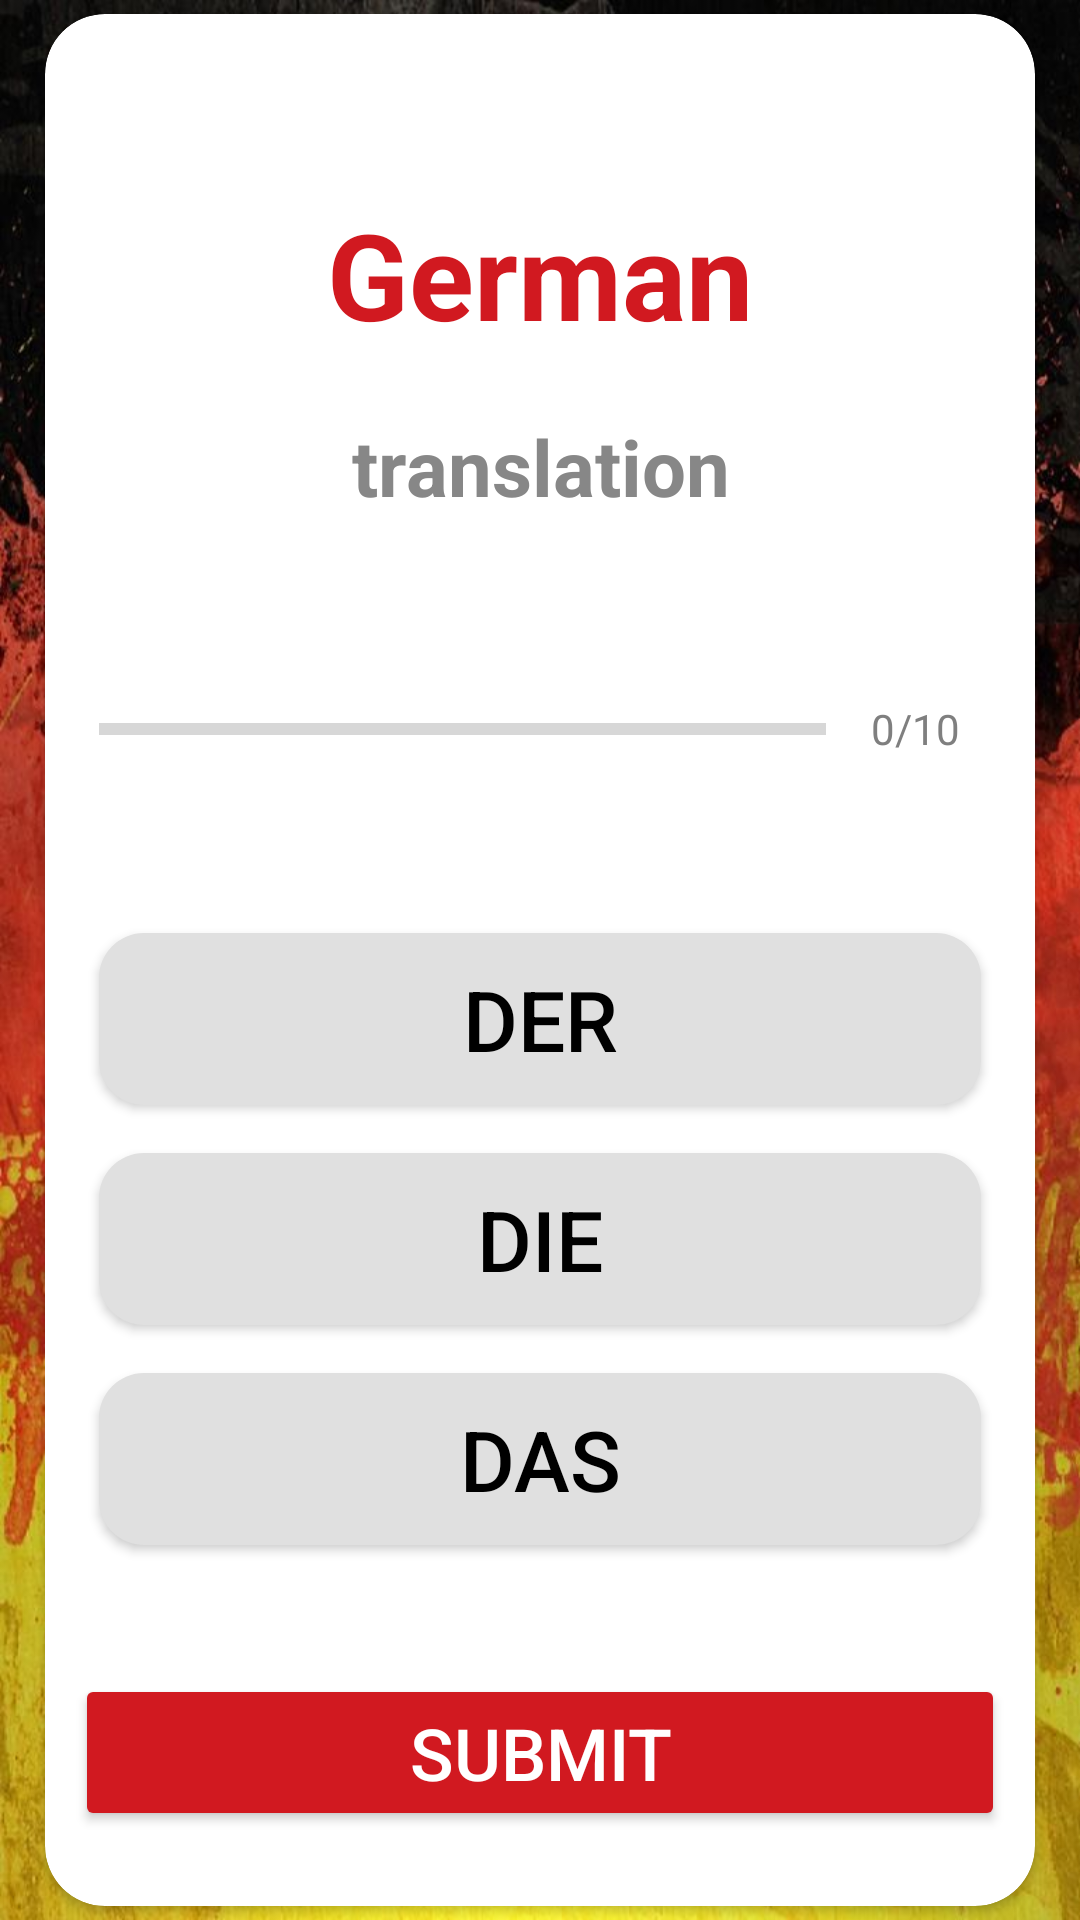

Here is an Android app screen rendered from its layout file. Give the layout XML and the strings, colors and styles it references.
<!-- AndroidManifest.xml: application theme Theme.DerDieDas -->
<!-- res/layout/fragment_game.xml -->
<?xml version="1.0" encoding="utf-8"?>
<androidx.constraintlayout.widget.ConstraintLayout xmlns:android="http://schemas.android.com/apk/res/android"
    xmlns:app="http://schemas.android.com/apk/res-auto"
    xmlns:tools="http://schemas.android.com/tools"
    android:layout_width="match_parent"
    android:layout_height="match_parent"
    android:gravity="center"
    android:background="@drawable/background1"
    tools:context=".fragments.GameFragment">

    <androidx.cardview.widget.CardView
        android:layout_width="match_parent"
        android:layout_height="wrap_content"
        android:layout_marginTop="25dp"
        android:layout_marginBottom="25dp"
        android:layout_marginRight="15dp"
        android:layout_marginLeft="15dp"
        android:background="@color/white"
        app:cardCornerRadius="20dp"
        app:layout_constraintBottom_toBottomOf="parent"
        app:layout_constraintEnd_toEndOf="parent"
        app:layout_constraintStart_toStartOf="parent"
        app:layout_constraintTop_toTopOf="parent">

        <LinearLayout
            android:layout_width="match_parent"
            android:layout_height="wrap_content"
            android:orientation="vertical"
            android:padding="10dp">

            <TextView
                android:id="@+id/tv_germanWord"
                android:layout_width="match_parent"
                android:layout_height="wrap_content"
                android:layout_marginTop="50dp"
                android:layout_marginBottom="10dp"
                android:gravity="center"
                android:text="German"
                android:textColor="#D11920"
                android:textSize="40sp"
                android:textStyle="bold"></TextView>

            <TextView
                android:id="@+id/tv_englishWord"
                android:layout_width="match_parent"
                android:layout_height="wrap_content"
                android:layout_marginTop="10dp"
                android:layout_marginBottom="45dp"
                android:gravity="center"
                android:text="translation"
                android:textColor="#878787"
                android:textSize="26sp"
                android:textStyle="bold"></TextView>

            <LinearLayout
                android:id="@+id/ll_progress"
                android:layout_width="match_parent"
                android:layout_height="wrap_content"
                android:layout_marginBottom="35dp"
                android:gravity="center_vertical"
                android:orientation="horizontal">

                <ProgressBar
                    android:id="@+id/progressBar"
                    style="?android:attr/progressBarStyleHorizontal"
                    android:layout_width="0dp"
                    android:layout_height="wrap_content"
                    android:layout_weight="1"
                    android:indeterminate="false"
                    android:layout_marginLeft="8dp"
                    android:max="10"
                    android:minHeight="50dp"
                    android:progress="0"></ProgressBar>

                <TextView
                    android:id="@+id/tv_progress"
                    android:layout_width="wrap_content"
                    android:layout_height="wrap_content"
                    android:gravity="center"
                    android:padding="15dp"
                    android:text="0/10"
                    android:textColor="#7F7F7F"
                    android:textSize="14sp"></TextView>
            </LinearLayout>

            <androidx.appcompat.widget.AppCompatButton
                android:id="@+id/btn_der"
                android:layout_width="match_parent"
                android:layout_height="wrap_content"
                android:layout_margin="8dp"
                android:background="@drawable/custom_button"
                android:padding="10dp"
                android:text="Der"
                android:textColor="@color/black"
                android:textSize="28sp"
                app:cardCornerRadius="20dp"></androidx.appcompat.widget.AppCompatButton>

            <androidx.appcompat.widget.AppCompatButton
                android:id="@+id/btn_die"
                android:layout_width="match_parent"
                android:layout_height="wrap_content"
                android:layout_margin="8dp"
                android:background="@drawable/custom_button"
                android:padding="10dp"
                android:text="Die"
                android:textColor="@color/black"
                android:textSize="28sp"
                app:cardCornerRadius="20dp"></androidx.appcompat.widget.AppCompatButton>

            <androidx.appcompat.widget.AppCompatButton
                android:id="@+id/btn_das"
                android:layout_width="match_parent"
                android:layout_height="wrap_content"
                android:layout_margin="8dp"
                android:background="@drawable/custom_button"
                android:padding="10dp"
                android:text="Das"
                android:textColor="@color/black"
                android:textSize="28sp"
                app:cardCornerRadius="20dp"></androidx.appcompat.widget.AppCompatButton>


            <Button
                android:id="@+id/btn_submit"
                android:layout_width="match_parent"
                android:layout_height="wrap_content"
                android:layout_marginTop="35dp"
                android:layout_marginBottom="15dp"
                android:backgroundTint="#D11920"
                android:text="Submit"
                android:textColor="@color/white"
                android:textSize="24sp"
                app:cardCornerRadius="20dp"></Button>
        </LinearLayout>
    </androidx.cardview.widget.CardView>
</androidx.constraintlayout.widget.ConstraintLayout>
<!-- resources referenced by this layout -->
<resources>
  <!-- drawable background1: jpg bitmap (drawable-v24, 173660 bytes) -->
  <!-- drawable custom_button (drawable) -->
  <?xml version="1.0" encoding="utf-8"?>
  <shape xmlns:android="http://schemas.android.com/apk/res/android" android:shape="rectangle">
      <solid android:color="#E0E0E0"/>
      <corners android:radius="15dp">
      </corners>
  </shape>
  <style name="Theme.DerDieDas" parent="Theme.MaterialComponents.DayNight.DarkActionBar">
          
          <item name="colorPrimary">@color/purple_500</item>
          <item name="colorPrimaryVariant">@color/purple_700</item>
          <item name="colorOnPrimary">@color/white</item>
          
          <item name="colorSecondary">@color/teal_200</item>
          <item name="colorSecondaryVariant">@color/teal_700</item>
          <item name="colorOnSecondary">@color/black</item>
          
          <item name="android:statusBarColor">?attr/colorPrimaryVariant</item>
          
      </style>
  <!-- not gathered from this repository: default colours our renderer supplied (Android Studio template values) -->
  <color name="purple_500">#FF6200EE</color>
  <color name="purple_700">#FF3700B3</color>
  <color name="teal_200">#FF03DAC5</color>
  <color name="teal_700">#FF018786</color>
  <color name="black">#FF000000</color>
  <color name="white">#FFFFFFFF</color>
</resources>
